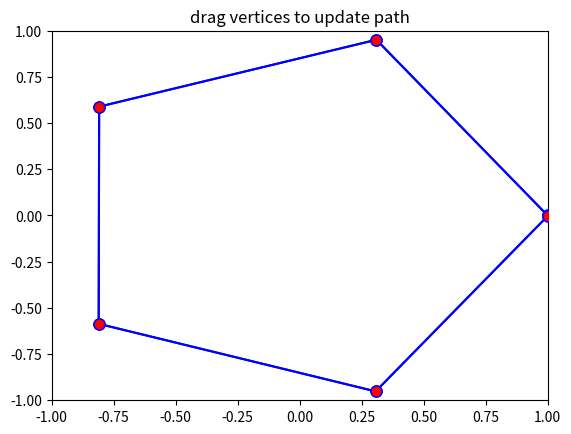

The matplotlib source for this figure:
import matplotlib.pyplot as plt
import numpy as np
from matplotlib.backend_bases import MouseButton

x = []
y = []
points = 5
for i in range(points+1):
    x.append(np.cos(i*6.28/points))
    y.append(np.sin(i*6.28/points))

print(x)
print(y)

nt = (x[2]-x[0])*(y[3]-y[1]) + (y[2]-y[0])*(x[1]-x[3])
print(nt)
u = ((x[1]-x[0])*(y[3]-y[1]) + (y[1]-y[0])*(x[1]-x[3]))/nt
print(u, 1 - u)

print(x[0] + (x[2]-x[0])*u)
print(x[1] + (x[3]-x[1])*(1-u))
print(y[0] + (y[2]-y[0])*u)
print(y[1] + (y[3]-y[1])*(1-u))

class Manifold:

    # If a shift of 1 in the normal direction of one manifold yeilds a shift of 10 in the tangent plane intersection, the manifolds are parallel
    maxAlignment = 0.99 # 1 - 1/10^2

    # If two points are within 0.01 of each eachother, they are coincident
    minSeparation = 0.01

    def __init__(self, normal, offset):
        self.normal = normal
        self.point = offset * normal
        if isinstance(normal, list):
            self.tangentSpace = Manifold.TangentSpaceFromNormal(normal)
        else:
            self.tangentSpace = None

    @staticmethod
    def TangentSpaceFromNormal(normal):
        # Construct the Householder reflection transform using the normal
        reflector = np.add(np.identity(3), np.outer(-2*normal, normal))
        # Compute the eigenvalues and eigenvectors for the symetric transform
        eigen = np.linalg.eigh(reflector)
        # Assert the first eigenvalue is negative (the reflection whose eigenvector is the normal)
        assert(eigen[0][0] < 0.0)
        # Return the tangent space by removing the first eigenvector column (the negated normal)
        return np.delete(eigen[1], 0, 1)

    def Intersect(self, other, booleanOperation):
        assert len(self.normal) == len(other.normal)

        # Initialize list of intersections. Planar manifolds will have at most one intersection, but curved manifolds could have mulitple.
        intersections = []

        # Ensure manifolds are not parallel
        alignment = np.dot(self.normal, other.normal)
        if self != other and alignment * alignment < Manifold.maxAlignment:
            # Compute the intersecting self domain manifold
            normalSelf = np.dot(other.normal, self.tangentSpace)
            normalize = Solid.booleanOperations[booleanOperation][0] / np.linalg.norm(normalSelf)
            normalSelf = normalize * normalSelf
            offsetSelf = normalize * np.dot(other.normal, np.subtract(other.point, self.point))

            # Compute the intersecting other domain manifold
            normalOther = np.dot(self.normal, other.tangentSpace)
            normalize = Solid.booleanOperations[booleanOperation][1] / np.linalg.norm(normalOther)
            normalOther = normalize * normalOther
            offsetOther = normalize * np.dot(self.normal, np.subtract(self.point, other.point))

            intersections.append([Manifold(normalSelf, offsetSelf), Manifold(normalOther, offsetOther)])

        return intersections

class Boundary:

    def __init__(self, solid, manifold, domain = None):
        assert solid.dimension > 0
        if solid.dimension > 1:
            assert len(manifold.normal) == solid.dimension
        else:
            assert not isinstance(manifold.normal, list)

        self.solid = solid
        self.manifold = manifold
        self.domain = domain
    
    @staticmethod
    def SortKey(boundary):
        return boundary.manifold.point

class Solid:

    booleanOperations = {
        "Intersection": [1.0, 1.0],
        "Union": [-1.0, -1.0],
        "Difference": [1.0, -1.0]
    }

    def __init__(self, dimension, boundaries = []):
        assert dimension > 0
        self.dimension = dimension
        self.boundaries = boundaries.copy()

    @staticmethod
    def Combine(solidA, solidB, booleanOperation = "Intersection"):
        assert solidA.dimension > 1
        assert solidA.dimension == solidB.dimension

        solidC = Solid(solidA.dimension)
        for boundaryA in solidA.boundaries:
            # Create a new domain for this boundary, so we don't change the existing domain (no side effects).
            newDomainA = Solid(solidA.dimension-1, boundaryA.domain.boundaries)
            intersectedA = False

            for boundaryB in solidB.boundaries:
                newDomainB = Solid(solidB.dimension-1, boundaryB.domain.boundaries)
                intersectedB = False

                intersections = boundaryA.manifold.Intersect(boundaryB.manifold, booleanOperation)
                for intersection in intersections:
                    intersected, newDomainBoundariesA = newDomainA.Intersect(intersection[0])
                    if intersected:
                       intersected, newDomainBoundariesB = newDomainB.Intersect(intersection[1])
                    if intersected:
                        newDomainA.boundaries = newDomainBoundariesA
                        newDomainB.boundaries = newDomainBoundariesB
                        intersectedB = True

                if intersectedB:
                    solidC.boundaries.append(Boundary(solidC, boundaryB.manifold, newDomainB))
                    intersectedA = True
                elif booleanOperation == "Union":
                    solidC.boundaries.append(boundaryB)
            
            if intersectedA:
                solidC.boundaries.append(Boundary(solidC, boundaryA.manifold, newDomainA))
            elif booleanOperation == "Union" or booleanOperation == "Difference":
                solidC.boundaries.append(boundaryA)
        
        return solidC
    
    def Intersect(self, manifold, manifoldBoundaries = [], booleanOperation = "Intersection"):
        # Create lists of new boundaries and unintersected boundaries to return.
        newBoundaries = []
        oldBoundaries = []
        solidIntersected = False

        if self.dimension > 1:
            assert len(manifold.normal) == self.dimension

            manifoldDomain = Solid(self.dimension-1, manifoldBoundaries)
            for boundary in self.boundaries:
                # Create a new domain for this boundary, so we don't change the existing domain (no side effects).
                newDomain = Solid(self.dimension-1, boundary.domain.boundaries)
                # Intersect the boundary with the manifold.
                intersections = boundary.manifold.Intersect(manifold, booleanOperation)
                boundaryIntersected = False
                # For each intersection, intersect the resulting domain manifolds with the our domain and the manifold's domain.
                for intersection in intersections:
                    domainIntersected, newDomainBoundaries, oldDomainBoundaries = newDomain.Intersect(intersection[0])
                    if domainIntersected:
                        domainIntersected, newManifoldBoundaries, oldManifoldBoundaries = manifoldDomain.Intersect(intersection[1])
                    if domainIntersected:
                        # The intersection is within each domain, so adjust the boundaries.

                        # TODO: Figure out how to deal with oldDomainBoundaries. (oldManifoldBoundaries are always empty.)

                        newDomain.boundaries = newDomainBoundaries
                        manifoldDomain.boundaries = newManifoldBoundaries
                        boundaryIntersected = True

                if boundaryIntersected:
                    newBoundaries.append(Boundary(self, boundary.manifold, newDomain))
                    solidIntersected = True
                else:
                    oldBoundaries.append(boundary)
            
            if solidIntersected:
                newBoundaries.append(Boundary(self, manifold, manifoldDomain))

        else:
            # This solid is dimension 1, a real number line, and the manifold is a point on that line.
            assert not isinstance(manifold.normal, list)
            newBoundaries = self.boundaries.copy()
            if len(newBoundaries) == 0:
                # The number line started empty, so add missing boundaries at +/- infinity as needed. 
                if manifold.normal > 0.0:
                    newBoundaries.append(Boundary(self, Manifold(-1.0, float('inf'))))
                    newBoundaries.append(Boundary(self, manifold))
                else:
                    newBoundaries.append(Boundary(self, manifold))
                    newBoundaries.append(Boundary(self, Manifold(1.0, float('inf'))))
                solidIntersected = True
            else:
                # Replace existing manifold point with the new one as appropriate.
                # Loop through existing manifold points until you find the first greater than the new manifold point.
                previousBoundary = None
                for i in range(len(newBoundaries)):
                    boundary = newBoundaries[i]
                    existingManifold = boundary.manifold
                    if manifold.point < existingManifold.point + Manifold.minSeparation:
                        # Check if new point is outside range or coincient
                        if existingManifold.normal < 0.0 or manifold.point > existingManifold.point - Manifold.minSeparation:
                            # Skip manifold
                            pass
                        else:
                            # Add new boundary based on manifold and remove old one it's replacing
                            newBoundaries.insert(i, Boundary(self, manifold))
                            if manifold.normal < 0.0:
                                newBoundaries.remove(previousBoundary)
                            else:
                                newBoundaries.remove(boundary)
                            solidIntersected = True
                        break
                    previousBoundary = boundary
            
            if not solidIntersected:
                oldBoundaries = newBoundaries
                newBoundaries = []
        
        return solidIntersected, newBoundaries, oldBoundaries

class InteractiveCanvas:

    showverts = True
    epsilon = 8  # max pixel distance to count as a vertex hit

    def __init__(self, x, y):

        fig, self.ax = plt.subplots()
        self.ax.set_title('drag vertices to update path')
        self.ax.set_xlim(-1, 1)
        self.ax.set_ylim(-1, 1)
        self.canvas = self.ax.figure.canvas

        self._ind = None

        self.line, = self.ax.plot(
            x, y, color='blue', marker='o', markerfacecolor='r', markersize=self.epsilon, animated=True)

        self.canvas.mpl_connect('draw_event', self.on_draw)
        self.canvas.mpl_connect('button_press_event', self.on_button_press)
        self.canvas.mpl_connect('key_press_event', self.on_key_press)
        self.canvas.mpl_connect('button_release_event', self.on_button_release)
        self.canvas.mpl_connect('motion_notify_event', self.on_mouse_move)

    def on_draw(self, event):
        """Callback for draws."""
        self.background = self.canvas.copy_from_bbox(self.ax.bbox)
        self.ax.draw_artist(self.line)
        self.canvas.blit(self.ax.bbox)

    def on_button_press(self, event):
        """Callback for mouse button presses."""
        if (event.inaxes is None
                or event.button != MouseButton.LEFT
                or not self.showverts):
            return
        # self._ind = self.get_ind_under_point(event)

    def on_button_release(self, event):
        """Callback for mouse button releases."""
        if (event.button != MouseButton.LEFT
                or not self.showverts):
            return
        # self._ind = None

    def on_key_press(self, event):
        """Callback for key presses."""
        if not event.inaxes:
            return
        if event.key == 't':
            self.showverts = not self.showverts
            self.line.set_visible(self.showverts)
            if not self.showverts:
                self._ind = None
        self.canvas.draw()

    def on_mouse_move(self, event):
        """Callback for mouse movements."""
        if (self._ind is None
                or event.inaxes is None
                or event.button != MouseButton.LEFT
                or not self.showverts):
            return

        #vertices = self.pathpatch.get_path().vertices

        #vertices[self._ind] = event.xdata, event.ydata
        #self.line.set_data(zip(*vertices))

        self.canvas.restore_region(self.background)
        self.ax.draw_artist(self.line)
        self.canvas.blit(self.ax.bbox)


interactor = InteractiveCanvas(x, y)

# plt.show()